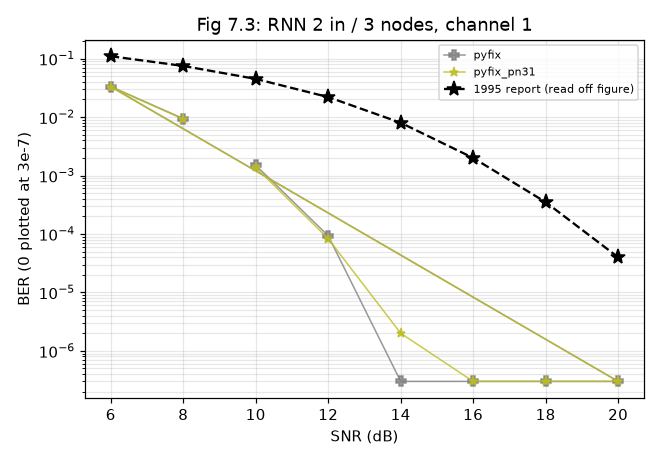

Values plotted in this chart, from the file beside it:
impl, setting, trials, ber, fail_per_trial, final_err, hung, gaveup_per_trial, secs, final_err_all
pyfix, snr=10, 100, 0.001501, 0.0, 0.01155, False, 0.0, 6.0, 0.01155
pyfix, snr=12, 100, 9.3e-05, 0.0, 0.004923, False, 0.0, 5.9, 0.004923
pyfix, snr=14, 100, 0.0, 0.0, 0.002969, False, 0.0, 6.0, 0.002969
pyfix, snr=16, 100, 0.0, 0.0, 0.002223, False, 0.0, 6.0, 0.002223
pyfix, snr=18, 100, 0.0, 0.0, 0.001873, False, 0.0, 5.9, 0.001873
pyfix, snr=20, 100, 0.0, 0.0, 0.001687, False, 0.0, 6.0, 0.001687
pyfix, snr=6, 100, 0.0333, 0.0, 0.107, False, 0.0, 6.0, 0.107
pyfix, snr=8, 100, 0.009411, 0.0, 0.03633, False, 0.0, 5.9, 0.03633
pyfix_pn31, snr=10, 100, 0.001383, 0.0, 0.01114, False, 0.0, 6.0, 0.01114
pyfix_pn31, snr=12, 100, 8.3e-05, 0.0, 0.00477, False, 0.0, 5.9, 0.00477
pyfix_pn31, snr=14, 100, 2e-06, 0.0, 0.002847, False, 0.0, 6.0, 0.002847
pyfix_pn31, snr=16, 100, 0.0, 0.0, 0.002137, False, 0.0, 6.0, 0.002137
pyfix_pn31, snr=18, 100, 0.0, 0.0, 0.001815, False, 0.0, 6.0, 0.001815
pyfix_pn31, snr=20, 100, 0.0, 0.0, 0.001648, False, 0.0, 5.9, 0.001648
pyfix_pn31, snr=6, 100, 0.03287, 0.0, 0.1041, False, 0.0, 6.0, 0.1041
pyfix_pn31, snr=8, 100, 0.009229, 0.0, 0.03586, False, 0.0, 5.9, 0.03586
